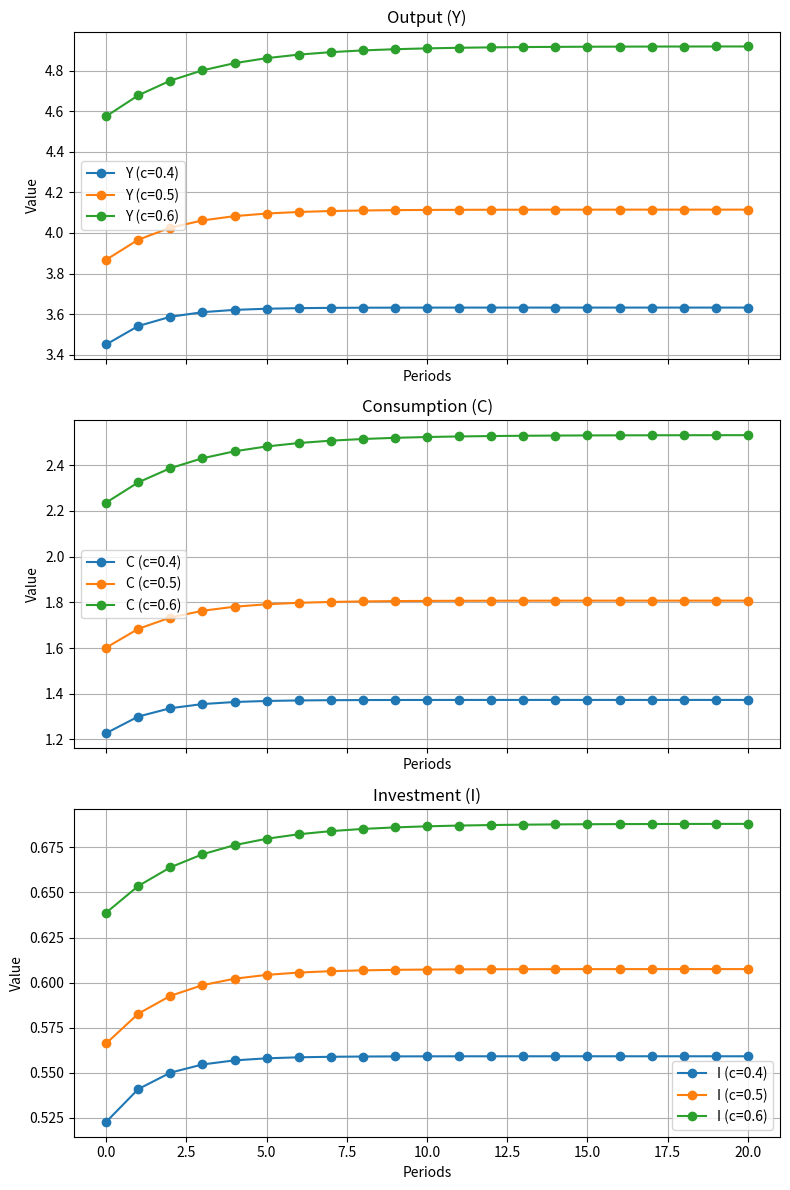
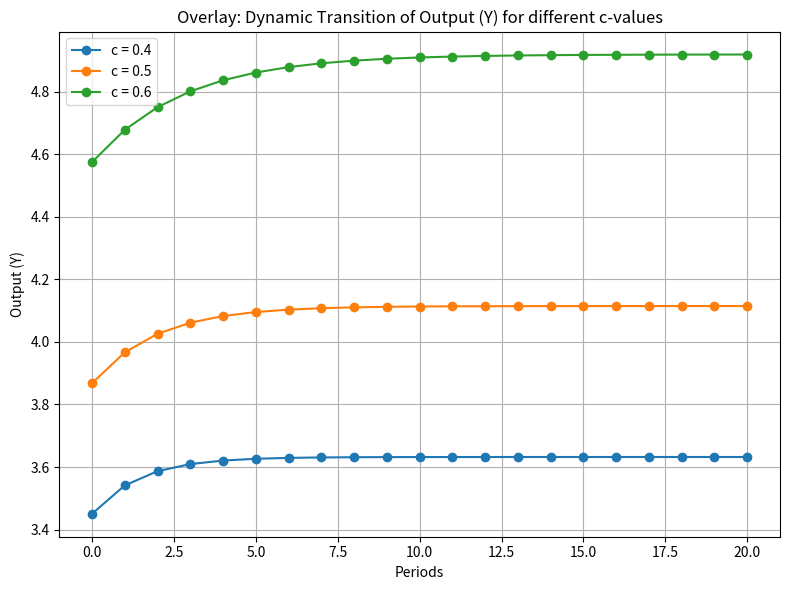
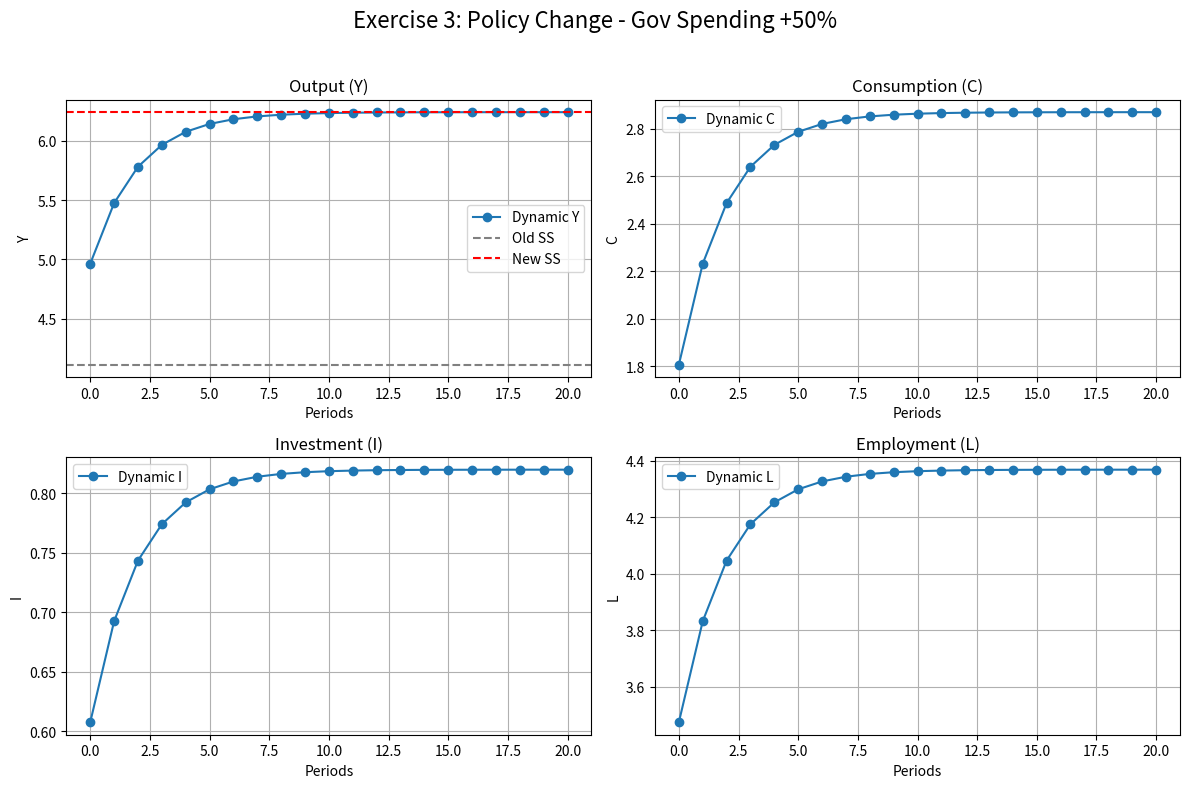
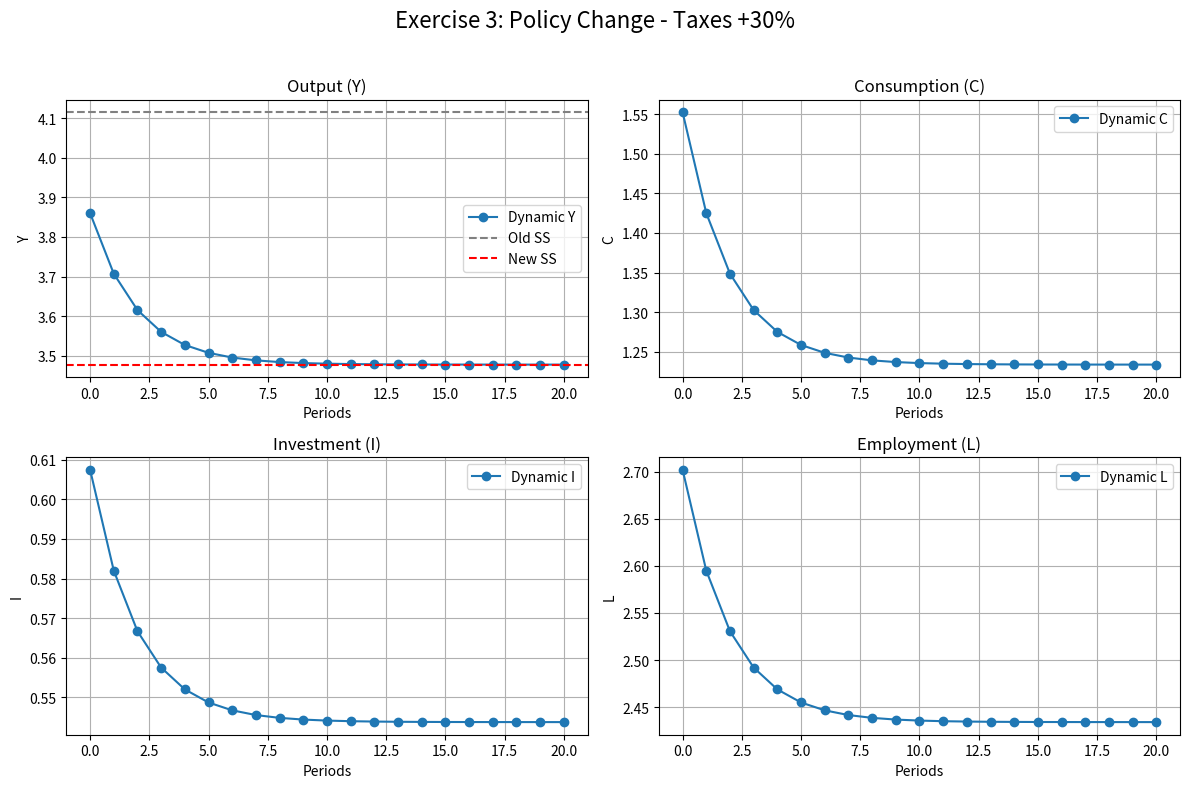
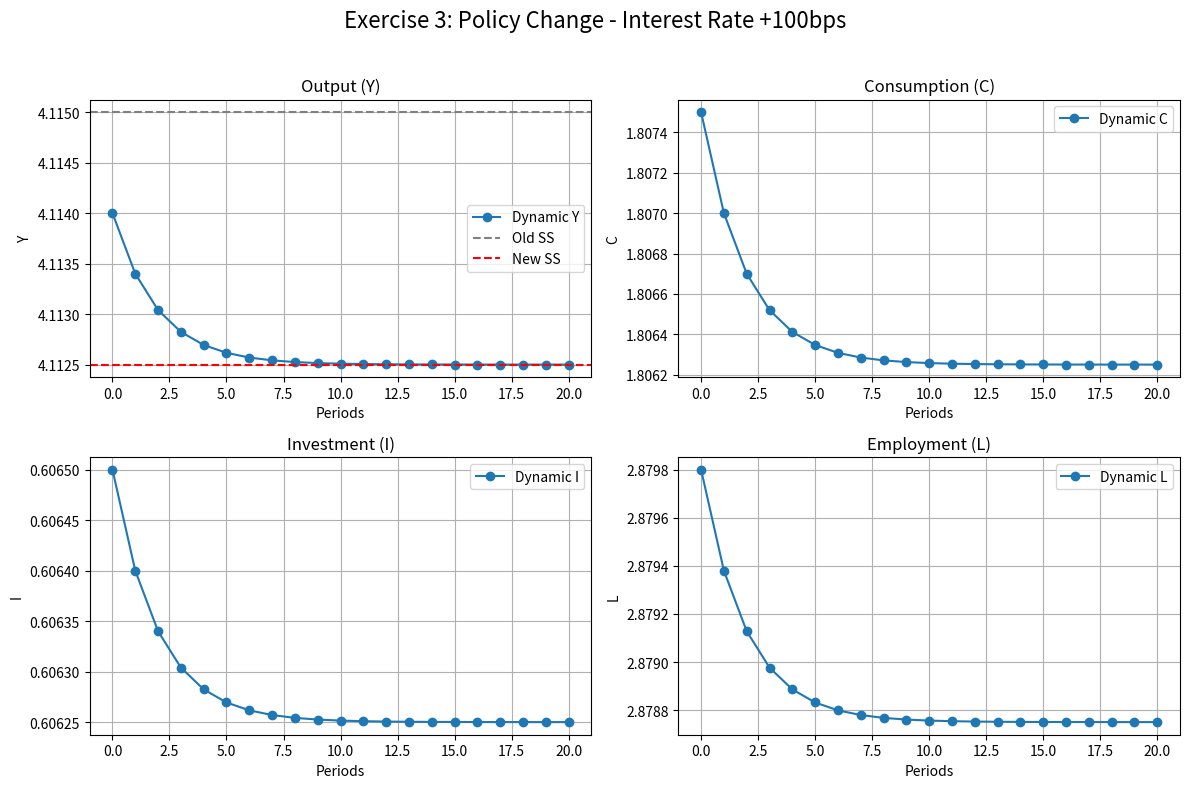

Write the Python code that produced these figures, in order.
import numpy as np
import matplotlib.pyplot as plt

def get_params(c=0.5, G=1.7, T=1.7, i=0.04):
    return {
        'C_bar': 0.6,
        'I_bar': 0.2,
        'c': c,
        'alpha': 0.1,
        'b': 0.1,
        'G': G,
        'T': T,
        'i': i
    }

def steady_state(params):
    C_bar = params['C_bar']
    I_bar = params['I_bar']
    c = params['c']
    alpha = params['alpha']
    b = params['b']
    G = params['G']
    T = params['T']
    i = params['i']
    # Using total demand: D_t = C_t + I_t + G_t,
    # with C_t = C_bar + c*(Y-T) and I_t = I_bar + alpha*Y - b*i in steady state,
    # we have: Y = C_bar + c*(Y-T) + I_bar + alpha*Y - b*i + G
    D = C_bar + I_bar + G - c * T - b * i
    beta = c + alpha
    Y_ss = D / (1 - beta)
    C_ss = C_bar + c * (Y_ss - T)
    I_ss = I_bar + alpha * Y_ss - b * i
    return Y_ss, C_ss, I_ss, D, beta

def dynamic_path(Y_init, params, periods=20):
    # At each period, we compute:
    # C_t = C_bar + c*(Y_{t-1} - T)
    # I_t = I_bar + alpha*Y_{t-1} - b*i
    # G_t = G  and D_t = C_t + I_t + G_t
    # We then set Y_t = D_t
    C_bar = params['C_bar']
    I_bar = params['I_bar']
    c = params['c']
    alpha = params['alpha']
    b = params['b']
    T = params['T']
    i = params['i']
    G = params['G']
    
    Y = np.zeros(periods + 1)
    C = np.zeros(periods + 1)
    I = np.zeros(periods + 1)
    D_arr = np.zeros(periods + 1)
    
    Y_prev = Y_init  # Start with initial condition Y_{-1}
    for t in range(periods + 1):
        C_t = C_bar + c*(Y_prev - T)
        I_t = I_bar + alpha*Y_prev - b*i
        G_t = G
        D_t = C_t + I_t + G_t
        Y[t] = D_t
        C[t] = C_t
        I[t] = I_t
        D_arr[t] = D_t
        Y_prev = D_t  # Update for the next period
    return Y, C, I, D_arr

gamma = 0.7  # Employment factor: L_t = gamma * Y_t

# Exercise 1: Base Steady State (for c = 0.5)
base_params = get_params(c=0.5)
Y_ss, C_ss, I_ss, D, beta = steady_state(base_params)
print("Exercise 1: Base Steady State (c = 0.5)")
print(f"Y_ss = {Y_ss:.4f}")
print(f"C_ss = {C_ss:.4f}")
print(f"I_ss = {I_ss:.4f}")

# Exercise 2: Dynamic Transition with Y₋₁ = 0.9 × Y_ss for various c-values using matplotlib

import matplotlib.pyplot as plt

c_values = [0.4, 0.5, 0.6]
periods = 20
Y_paths = {}

fig, axs = plt.subplots(3, 1, figsize=(8, 12), sharex=True)
axs[0].set_title("Output (Y)")
axs[1].set_title("Consumption (C)")
axs[2].set_title("Investment (I)")

for c_val in c_values:
    p = get_params(c=c_val)
    Y_ss_i, _, _, _, _ = steady_state(p)
    # For each c, set the initial condition as 0.9 × that steady state
    Y0 = 0.9 * Y_ss_i
    Ydyn, Cdyn, Idyn, _ = dynamic_path(Y0, p, periods)
    t = np.arange(0, periods+1)
    Y_paths[c_val] = Ydyn
    
    axs[0].plot(t, Ydyn, marker='o', label=f'Y (c={c_val})')
    axs[1].plot(t, Cdyn, marker='o', label=f'C (c={c_val})')
    axs[2].plot(t, Idyn, marker='o', label=f'I (c={c_val})')

for ax in axs:
    ax.set_xlabel("Periods")
    ax.set_ylabel("Value")
    ax.legend()
    ax.grid(True)
    
plt.tight_layout()
plt.show()

# Overlay of Y paths for different c-values
plt.figure(figsize=(8,6))
for c_val, Ydyn in Y_paths.items():
    plt.plot(np.arange(0, periods+1), Ydyn, marker='o', label=f'c = {c_val}')
plt.title("Overlay: Dynamic Transition of Output (Y) for different c-values")
plt.xlabel("Periods")
plt.ylabel("Output (Y)")
plt.legend()
plt.grid(True)
plt.tight_layout()
plt.show()

# Exercise 3: Policy Changes on the base steady state (c = 0.5) using matplotlib

policy_scenarios = {
    'Gov Spending +50%': {'G': 1.7 * 1.5, 'T': 1.7, 'i': 0.04},
    'Taxes +30%': {'G': 1.7, 'T': 1.7 * 1.3, 'i': 0.04},
    'Interest Rate +100bps': {'G': 1.7, 'T': 1.7, 'i': 0.04 + 0.01}
}

for name, change in policy_scenarios.items():
    p_new = get_params(c=0.5, G=change['G'], T=change['T'], i=change['i'])
    Y_ss_new, _, _, _, _ = steady_state(p_new)
    # In Exercise 3 the economy starts at the original steady state from Exercise 1
    Y_init = Y_ss
    Y_dyn, C_dyn, I_dyn, _ = dynamic_path(Y_init, p_new, periods)
    L_dyn = gamma * Y_dyn
    t = np.arange(0, periods+1)
    
    fig, axs = plt.subplots(2, 2, figsize=(12, 8))
    fig.suptitle(f'Exercise 3: Policy Change - {name}', fontsize=16)
    
    # Plot Output (Y)
    axs[0, 0].plot(t, Y_dyn, marker='o', label='Dynamic Y')
    axs[0, 0].axhline(y=Y_ss, color='grey', linestyle='--', label='Old SS')
    axs[0, 0].axhline(y=Y_ss_new, color='red', linestyle='--', label='New SS')
    axs[0, 0].set_title("Output (Y)")
    axs[0, 0].set_xlabel("Periods")
    axs[0, 0].set_ylabel("Y")
    axs[0, 0].legend()
    axs[0, 0].grid(True)
    
    # Plot Consumption (C)
    axs[0, 1].plot(t, C_dyn, marker='o', label='Dynamic C')
    axs[0, 1].set_title("Consumption (C)")
    axs[0, 1].set_xlabel("Periods")
    axs[0, 1].set_ylabel("C")
    axs[0, 1].legend()
    axs[0, 1].grid(True)
    
    # Plot Investment (I)
    axs[1, 0].plot(t, I_dyn, marker='o', label='Dynamic I')
    axs[1, 0].set_title("Investment (I)")
    axs[1, 0].set_xlabel("Periods")
    axs[1, 0].set_ylabel("I")
    axs[1, 0].legend()
    axs[1, 0].grid(True)
    
    # Plot Employment (L)
    axs[1, 1].plot(t, L_dyn, marker='o', label='Dynamic L')
    axs[1, 1].set_title("Employment (L)")
    axs[1, 1].set_xlabel("Periods")
    axs[1, 1].set_ylabel("L")
    axs[1, 1].legend()
    axs[1, 1].grid(True)
    
    plt.tight_layout(rect=[0, 0, 1, 0.96])
    plt.show()